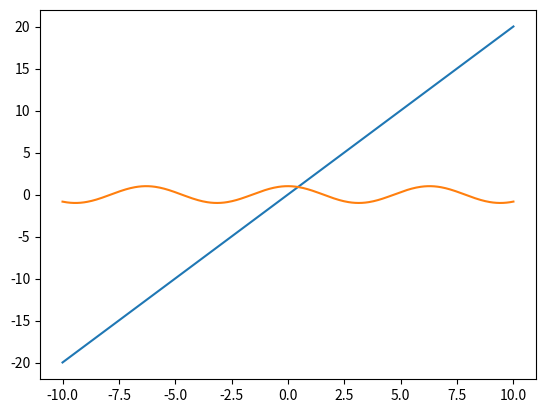

Write the Python code that produced this figure.
from dataclasses import dataclass
import matplotlib.pyplot as plt
from math import *
import numpy as np
@dataclass
class Student:
    name:str
    id:str

x=Student("Peter", 1)

def d(f):
    def k(x):
        return f(f(x))
    return k

@d
def f(x):
    if x%2==0:
        return x//2
    return x*3+1



def dif(f):
    a=0.01
    def k(x):
        return (f(x+a)-f(x))/a
    return k

@dif
def dsin(x):
    return np.sin(x)

def plot(func):
    x=np.linspace(-10, 10, 400)
    y=func(x)
    plt.plot(x, y)
    plt.show()

@dif
def dx2(x): return x*x


plot(dx2)
plot(dsin)